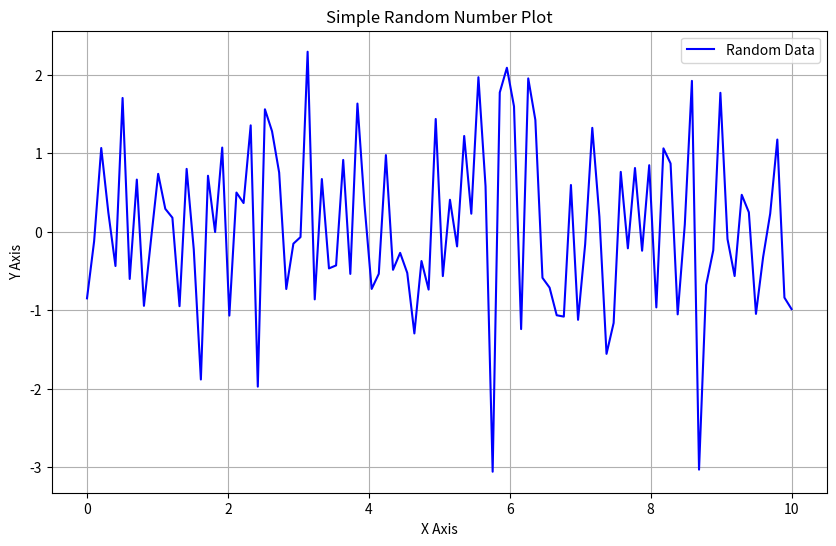

This chart was generated by the following Python code:
import numpy as np
import matplotlib.pyplot as plt
from matplotlib.widgets import Slider
import argparse

def create_static_plot():
    # Generate random data
    x = np.linspace(0, 10, 100)  # 100 points from 0 to 10
    y = np.random.randn(100)  # 100 random numbers

    # Create the plot
    plt.figure(figsize=(10, 6))
    plt.plot(x, y, 'b-', label='Random Data')
    plt.title('Simple Random Number Plot')
    plt.xlabel('X Axis')
    plt.ylabel('Y Axis')
    plt.grid(True)
    plt.legend()

    # Show the plot
    plt.show()

def create_interactive_plot():
    # Create the main figure and axis
    fig, ax = plt.subplots(figsize=(10, 6))
    plt.subplots_adjust(bottom=0.25)  # Make room for the slider

    # Initial data
    x = np.linspace(0, 10, 100)
    y = np.random.randn(100)
    line, = ax.plot(x, y, 'b-', label='Random Data')

    # Customize the plot
    ax.set_title('Interactive Random Number Plot')
    ax.set_xlabel('X Axis')
    ax.set_ylabel('Y Axis')
    ax.grid(True)
    ax.legend()

    # Create slider axis
    slider_ax = plt.axes([0.2, 0.1, 0.6, 0.03])
    num_points_slider = Slider(
        ax=slider_ax,
        label='Number of Points',
        valmin=10,
        valmax=200,
        valinit=100,
        color='blue'
    )

    def update(val):
        # Get the current number of points from the slider
        num_points = int(num_points_slider.val)
        
        # Generate new data
        x = np.linspace(0, 10, num_points)
        y = np.random.randn(num_points)
        
        # Update the line data
        line.set_data(x, y)
        fig.canvas.draw()

    # Connect the slider to the update function
    num_points_slider.on_changed(update)

    # Show the plot
    plt.show()

if __name__ == "__main__":

    create_static_plot()
    # create_interactive_plot()
